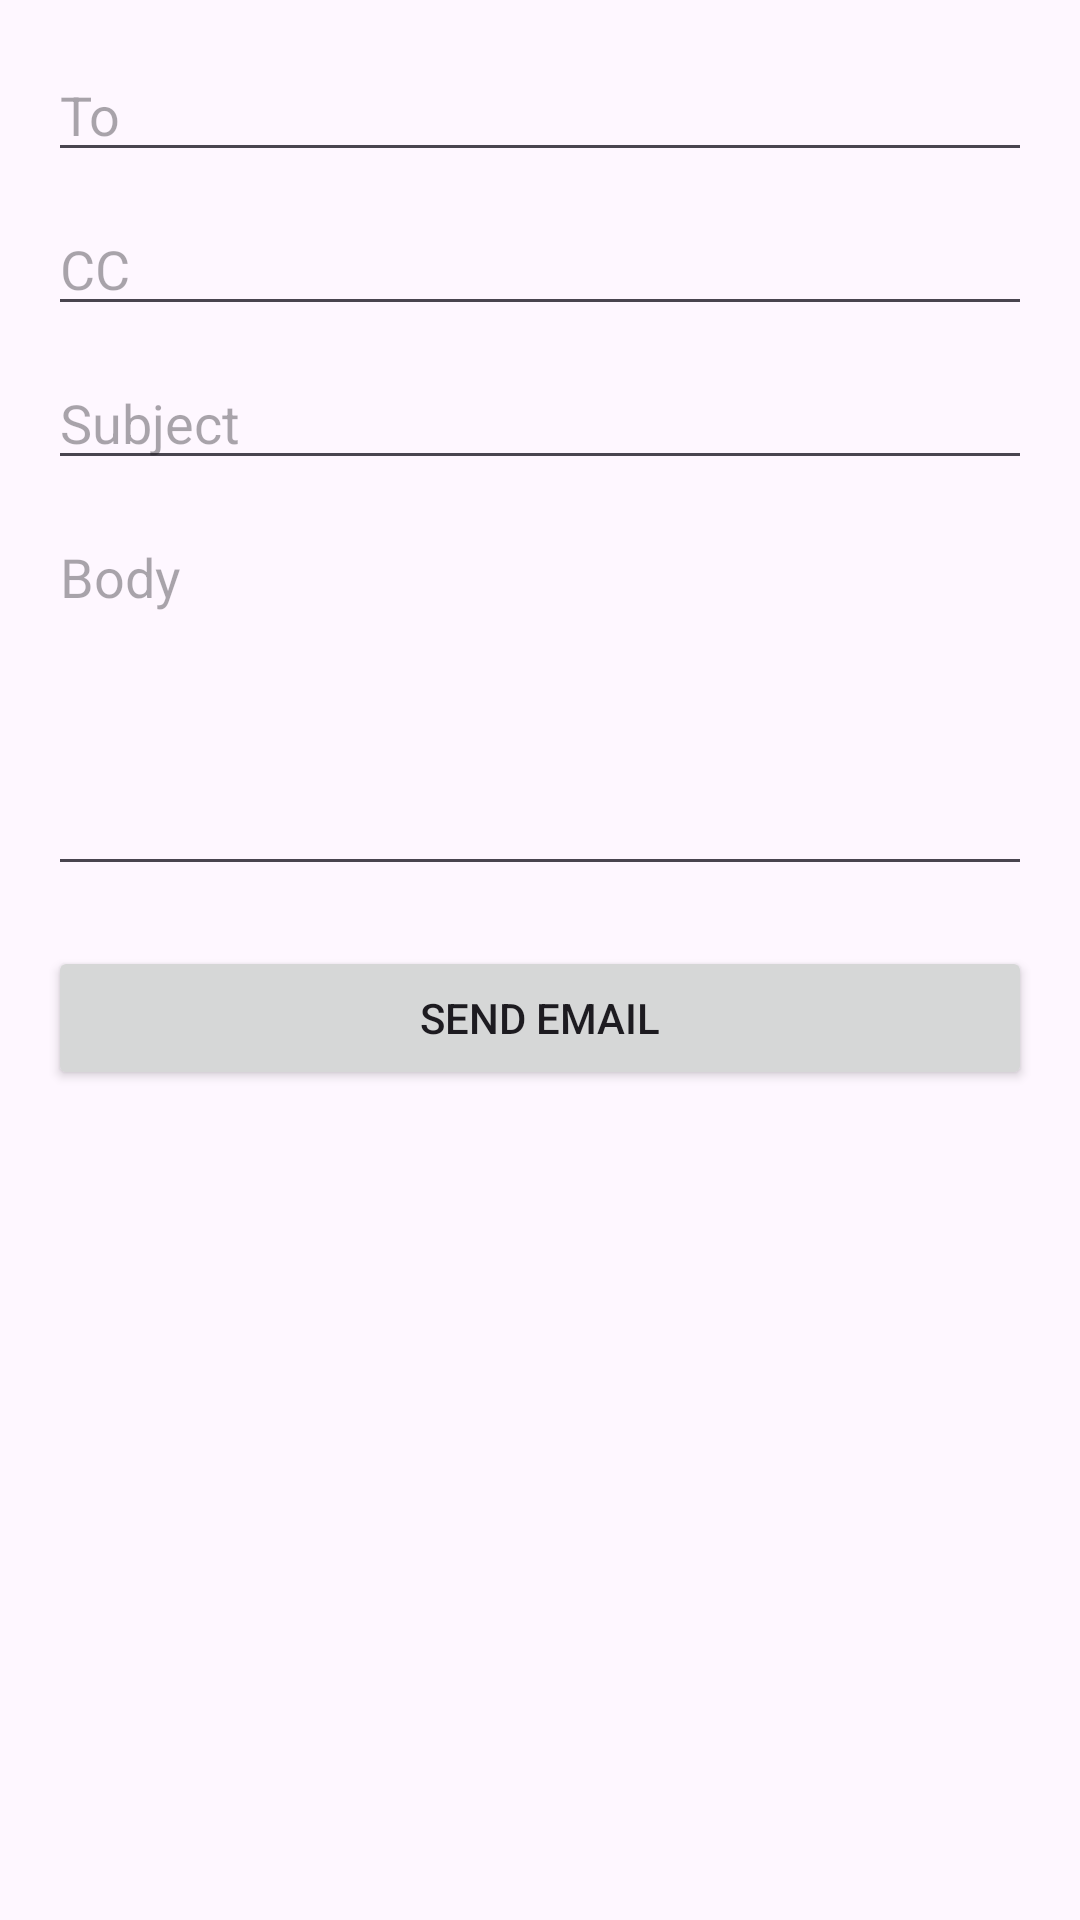

Write the Android layout XML for this screen, with the resource values it uses.
<!-- AndroidManifest.xml: application theme Theme.Sem2Project -->
<!-- res/layout/activity_email_intent.xml -->
<?xml version="1.0" encoding="utf-8"?>
<LinearLayout xmlns:android="http://schemas.android.com/apk/res/android"
    xmlns:app="http://schemas.android.com/apk/res-auto"
    xmlns:tools="http://schemas.android.com/tools"
    android:layout_width="match_parent"
    android:layout_height="match_parent"
    android:padding="16dp"
    android:orientation="vertical"
    tools:context=".MainActivity">

    <EditText
        android:id="@+id/to"
        android:layout_width="match_parent"
        android:layout_height="wrap_content"
        android:hint="To"
        android:inputType="textEmailAddress"
        android:layout_marginBottom="10dp"/>

    <EditText
        android:id="@+id/cc"
        android:layout_width="match_parent"
        android:layout_height="wrap_content"
        android:hint="CC"
        android:inputType="textEmailAddress"
        android:layout_marginBottom="10dp"/>

    <EditText
        android:id="@+id/subject"
        android:layout_width="match_parent"
        android:layout_height="wrap_content"
        android:hint="Subject"
        android:inputType="text"
        android:layout_marginBottom="10dp"/>

    <EditText
        android:id="@+id/body"
        android:layout_width="match_parent"
        android:layout_height="wrap_content"
        android:hint="Body"
        android:inputType="textMultiLine"
        android:gravity="top"
        android:minLines="5"
        android:layout_marginBottom="20dp"/>

    <Button
        android:id="@+id/send"
        android:layout_width="match_parent"
        android:layout_height="wrap_content"
        android:text="Send Email" />

</LinearLayout>
<!-- resources referenced by this layout -->
<resources>
  <style name="Theme.Sem2Project" parent="Base.Theme.Sem2Project" />
  <style name="Base.Theme.Sem2Project" parent="Theme.Material3.DayNight.NoActionBar">
          
          
      </style>
</resources>
